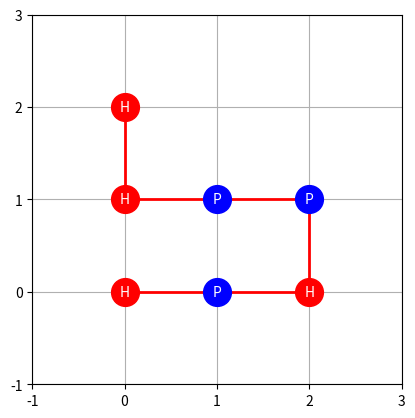

Generate this figure with matplotlib:
import matplotlib.pyplot as plt

proteina = "HPHPPHH"
coords = [(0,0), (1,0), (2,0), (2,1), (1,1),(0,1), (0,2)]
fig,ax = plt.subplots()
xs = [c[0] for c in coords]
ys = [c[1] for c in coords]
ax.plot(xs,ys, color='red', linewidth=2)
for (i), (x,y) in enumerate(coords):
    ngjyra="red" if proteina[i] == "H" else "blue"
    ax.scatter(x,y, s=400, color=ngjyra, zorder=3)
    ax.text(x, y, proteina[i], ha="center", va="center", color="white", zorder=4)
ax.set_xticks(range(min(xs) - 1, max(xs) + 2))
ax.set_yticks(range(min(ys) - 1, max(ys) + 2))
ax.grid(True)
ax.set_aspect("equal")
plt.show()
